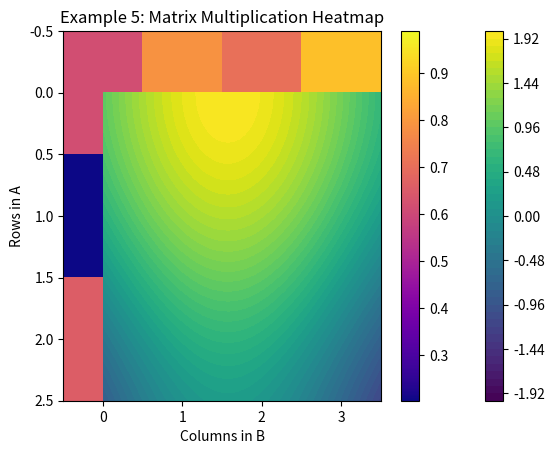

Here is the Python script that generated this plot:
import numpy as np
import matplotlib.pyplot as plt

# Example 1: Normal distribution
data = np.random.normal(loc=50, scale=10, size=1000)

mean = np.mean(data)
std = np.std(data)

print("Mean:", mean)
print("Standard Deviation:", std)

# Plotting the histogram
plt.hist(data, bins=30, edgecolor='black')
plt.title("Example 1: Histogram of Normal Distribution")
plt.xlabel("Value")
plt.ylabel("Frequency")
plt.show()


# Example 2: Dice roll simulation
rolls = np.random.randint(1, 7, size=10000)
counts = np.bincount(rolls)[1:]  # Skip index 0
faces = np.arange(1, 7)

print("Dice face counts:", counts)

# Plotting bar chart
plt.bar(faces, counts)
plt.title("Example 2: Dice Roll Frequencies")
plt.xlabel("Dice Face")
plt.ylabel("Count")
plt.show()


# Example 3: 2D function plot
x = np.linspace(0, 2 * np.pi, 100)
y = np.linspace(0, 2 * np.pi, 100)
X, Y = np.meshgrid(x, y)
Z = np.sin(X) + np.cos(Y)

# Plotting contour
contour = plt.contourf(X, Y, Z, levels=50, cmap='viridis')
plt.colorbar(contour)
plt.title("Example 3: sin(X) + cos(Y) Surface")
plt.xlabel("X")
plt.ylabel("Y")
plt.show()


# Example 4: Filtering with boolean mask
data = np.random.randint(1, 101, size=50)
filtered = data[data > 70]

print("Original:", data)
print("Filtered (values > 70):", filtered)

# Plotting histogram of filtered values
plt.hist(filtered, bins=10, edgecolor='black', color='orange')
plt.title("Example 4: Values > 70")
plt.xlabel("Value")
plt.ylabel("Count")
plt.show()


# Example 5: Matrix multiplication
A = np.random.rand(3, 2)
B = np.random.rand(2, 4)
C = np.dot(A, B)

print("Matrix A:\n", A)
print("Matrix B:\n", B)
print("Product C:\n", C)

# Plotting heatmap
plt.imshow(C, cmap='plasma', aspect='auto')
plt.colorbar()
plt.title("Example 5: Matrix Multiplication Heatmap")
plt.xlabel("Columns in B")
plt.ylabel("Rows in A")
plt.show()
